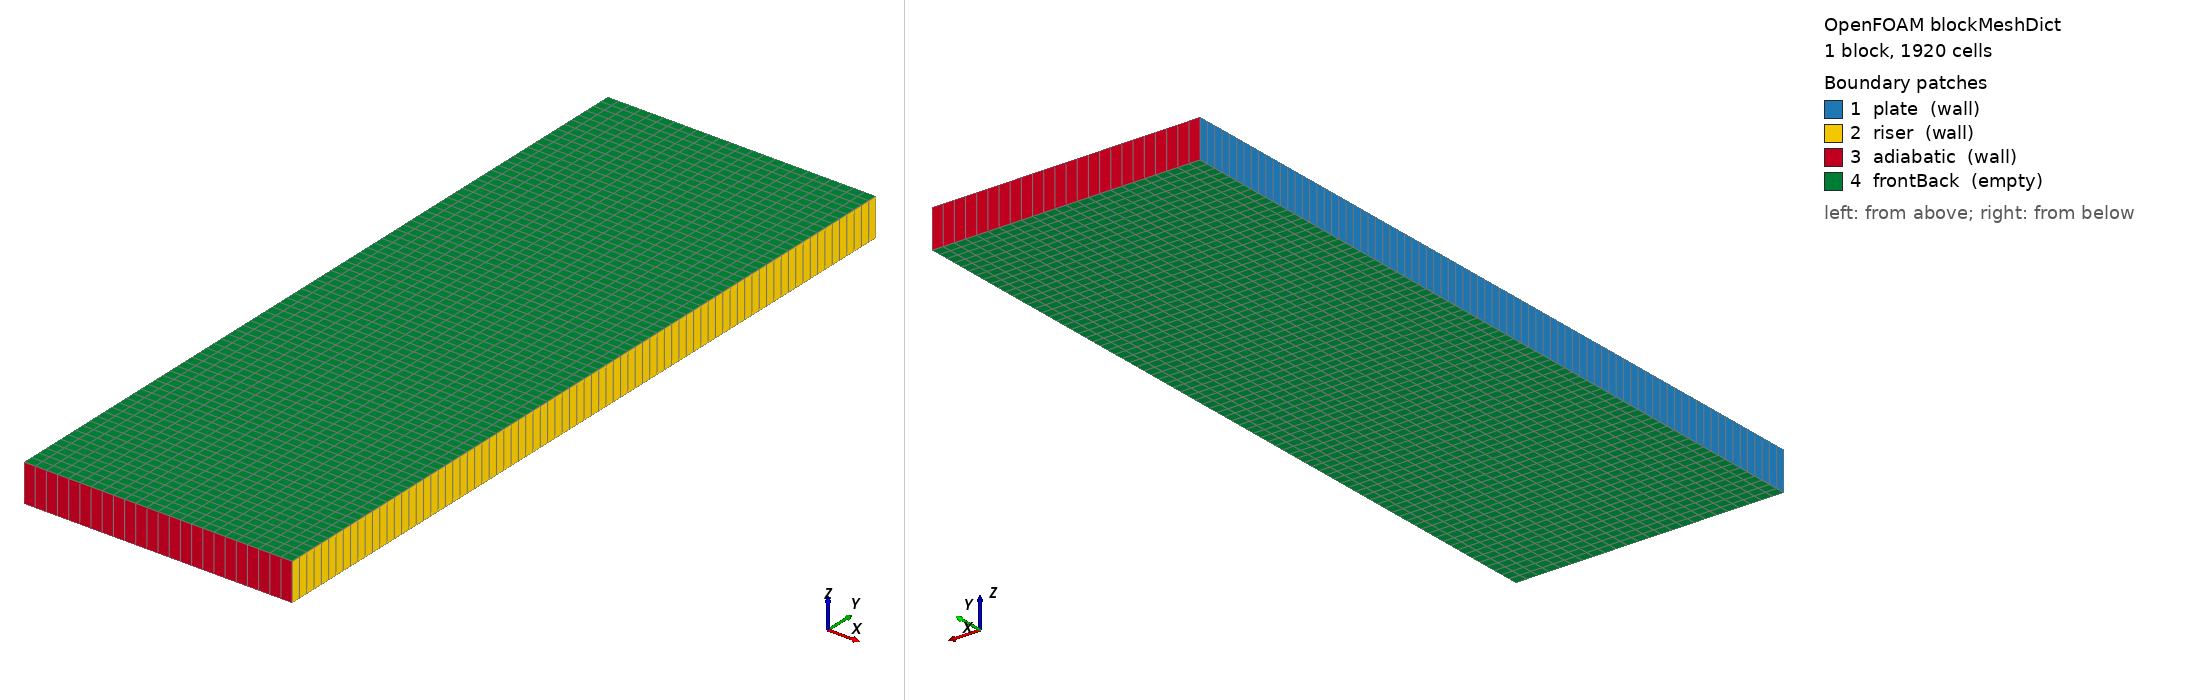

OpenFOAM case: the mesh blockMesh builds from blockMeshDict, 1 block(s), 1920 cells. Boundary patches (legend numbers): 1 plate (wall), 2 riser (wall), 3 adiabatic (wall), 4 frontBack (empty). Left view from above one corner, right view from below the opposite corner. Boundary conditions: 5 field file(s) under 0/; 4 of 4 drawn patches have an entry in a shipped field file.

=== system/blockMeshDict ===
/*--------------------------------*- C++ -*----------------------------------*/
FoamFile
{ version 2.0; format ascii; class dictionary; object blockMeshDict; }
// * * * * * * * * * * * * * * * * * * * * * * * * * * * * * * * * * * * * * //

scale 1;
vertices
(
    (0        0    0)
    (0.7066 0    0)
    (0.7066 2.0 0)
    (0        2.0  0)
    (0        0    0.1)
    (0.7066 0    0.1)
    (0.7066 2.0 0.1)
    (0        2.0  0.1)
);
blocks ( hex (0 1 2 3 4 5 6 7) (24 80 1) simpleGrading (1 1 1) );
edges ();
boundary
(
    plate
    { type wall; inGroups (viewFactorWall); faces ( (0 4 7 3) ); }
    riser
    { type wall; inGroups (viewFactorWall); faces ( (1 2 6 5) ); }
    adiabatic
    { type wall; inGroups (viewFactorWall); faces ( (0 1 5 4) (3 7 6 2) ); }
    frontBack
    { type empty; faces ( (0 3 2 1) (4 5 6 7) ); }
);
mergePatchPairs ();


=== 0/U ===
/*--------------------------------*- C++ -*----------------------------------*/
FoamFile
{ version 2.0; format ascii; class volVectorField; object U; }
// * * * * * * * * * * * * * * * * * * * * * * * * * * * * * * * * * * * * * //

dimensions [0 1 -1 0 0 0 0];
internalField uniform (0 0 0);
boundaryField
{
    plate     { type noSlip; }
    riser     { type noSlip; }
    adiabatic { type noSlip; }
    frontBack { type empty; }
}


=== 0/facesAgglomeration ===
/*--------------------------------*- C++ -*----------------------------------*\
| =========                 |                                                 |
| \\      /  F ield         | OpenFOAM: The Open Source CFD Toolbox           |
|  \\    /   O peration     | Version:  2312                                  |
|   \\  /    A nd           | Website:  www.openfoam.com                      |
|    \\/     M anipulation  |                                                 |
\*---------------------------------------------------------------------------*/
FoamFile
{
    version     2.0;
    format      ascii;
    arch        "LSB;label=32;scalar=64";
    class       volScalarField;
    location    "0";
    object      facesAgglomeration;
}
// * * * * * * * * * * * * * * * * * * * * * * * * * * * * * * * * * * * * * //

dimensions      [0 0 0 0 0 0 0];

internalField   uniform 0;

boundaryField
{
    plate
    {
        type            calculated;
        value           nonuniform List<scalar> 
80
(
0
0
0
0
1
1
1
1
2
2
2
2
3
3
3
3
4
4
4
4
5
5
5
5
6
6
6
6
7
7
7
7
8
8
8
8
9
9
9
9
10
10
10
10
11
11
11
11
12
12
12
12
13
13
13
13
14
14
14
14
15
15
15
15
16
16
16
16
17
17
17
17
18
18
18
18
19
19
19
19
)
;
    }
    riser
    {
        type            calculated;
        value           nonuniform List<scalar> 
80
(
20
20
20
20
21
21
21
21
22
22
22
22
23
23
23
23
24
24
24
24
25
25
25
25
26
26
26
26
27
27
27
27
28
28
28
28
29
29
29
29
30
30
30
30
31
31
31
31
32
32
32
32
33
33
33
33
34
34
34
34
35
35
35
35
36
36
36
36
37
37
37
37
38
38
38
38
39
39
39
39
)
;
    }
    adiabatic
    {
        type            calculated;
        value           nonuniform List<scalar> 
48
(
40
40
40
40
41
41
41
41
42
42
42
42
43
43
43
43
44
44
44
44
45
45
45
45
46
46
46
46
47
47
47
47
48
48
48
48
49
49
49
49
50
50
50
50
51
51
51
51
)
;
    }
    frontBack
    {
        type            empty;
    }
}


// ************************************************************************* //


=== 0/p ===
/*--------------------------------*- C++ -*----------------------------------*/
FoamFile
{ version 2.0; format ascii; class volScalarField; object p; }
// * * * * * * * * * * * * * * * * * * * * * * * * * * * * * * * * * * * * * //

dimensions [1 -1 -2 0 0 0 0];
internalField uniform 101325;
boundaryField
{
    plate     { type calculated; value uniform 101325; }
    riser     { type calculated; value uniform 101325; }
    adiabatic { type calculated; value uniform 101325; }
    frontBack { type empty; }
}


=== 0/qr ===
/*--------------------------------*- C++ -*----------------------------------*/
FoamFile
{ version 2.0; format ascii; class volScalarField; object qr; }
// * * * * * * * * * * * * * * * * * * * * * * * * * * * * * * * * * * * * * //

dimensions [1 0 -3 0 0 0 0];
internalField uniform 0;
boundaryField
{
    plate     { type greyDiffusiveRadiationViewFactor; qro uniform 0; value uniform 0; }
    riser     { type greyDiffusiveRadiationViewFactor; qro uniform 0; value uniform 0; }
    adiabatic { type greyDiffusiveRadiationViewFactor; qro uniform 0; value uniform 0; }
    frontBack { type empty; }
}


=== 0/viewFactorField ===
/*--------------------------------*- C++ -*----------------------------------*\
| =========                 |                                                 |
| \\      /  F ield         | OpenFOAM: The Open Source CFD Toolbox           |
|  \\    /   O peration     | Version:  2312                                  |
|   \\  /    A nd           | Website:  www.openfoam.com                      |
|    \\/     M anipulation  |                                                 |
\*---------------------------------------------------------------------------*/
FoamFile
{
    version     2.0;
    format      ascii;
    arch        "LSB;label=32;scalar=64";
    class       volScalarField;
    location    "0";
    object      viewFactorField;
}
// * * * * * * * * * * * * * * * * * * * * * * * * * * * * * * * * * * * * * //

dimensions      [0 0 0 0 0 0 0];

internalField   uniform 0;

boundaryField
{
    plate
    {
        type            calculated;
        value           nonuniform List<scalar> 
80
(
0.8809225
0.8809225
0.8809225
0.8809225
1.03228
1.03228
1.03228
1.03228
1.019792
1.019792
1.019792
1.019792
1.009191
1.009191
1.009191
1.009191
1.006047
1.006047
1.006047
1.006047
1.003292
1.003292
1.003292
1.003292
1.000901
1.000901
1.000901
1.000901
0.9997672
0.9997672
0.9997672
0.9997672
0.9984972
0.9984972
0.9984972
0.9984972
0.997486
0.997486
0.997486
0.997486
0.9967843
0.9967843
0.9967843
0.9967843
0.9964756
0.9964756
0.9964756
0.9964756
0.9965996
0.9965996
0.9965996
0.9965996
0.9972389
0.9972389
0.9972389
0.9972389
0.997772
0.997772
0.997772
0.997772
0.9987015
0.9987015
0.9987015
0.9987015
1.000588
1.000588
1.000588
1.000588
1.008272
1.008272
1.008272
1.008272
1.023218
1.023218
1.023218
1.023218
1.000039
1.000039
1.000039
1.000039
)
;
    }
    riser
    {
        type            calculated;
        value           nonuniform List<scalar> 
80
(
0.8563643
0.8563643
0.8563643
0.8563643
1.013961
1.013961
1.013961
1.013961
1.014292
1.014292
1.014292
1.014292
1.011721
1.011721
1.011721
1.011721
1.01004
1.01004
1.01004
1.01004
1.009003
1.009003
1.009003
1.009003
1.00813
1.00813
1.00813
1.00813
1.007121
1.007121
1.007121
1.007121
1.005826
1.005826
1.005826
1.005826
1.004267
1.004267
1.004267
1.004267
1.002629
1.002629
1.002629
1.002629
1.00117
1.00117
1.00117
1.00117
1.000103
1.000103
1.000103
1.000103
0.9994537
0.9994537
0.9994537
0.9994537
0.999448
0.999448
0.999448
0.999448
1.000024
1.000024
1.000024
1.000024
1.001668
1.001668
1.001668
1.001668
1.004799
1.004799
1.004799
1.004799
1.00726
1.00726
1.00726
1.00726
0.9766786
0.9766786
0.9766786
0.9766786
)
;
    }
    adiabatic
    {
        type            calculated;
        value           nonuniform List<scalar> 
48
(
0.9537099
0.9537099
0.9537099
0.9537099
0.9835452
0.9835452
0.9835452
0.9835452
0.9964689
0.9964689
0.9964689
0.9964689
0.9993622
0.9993622
0.9993622
0.9993622
0.999171
0.999171
0.999171
0.999171
0.9835394
0.9835394
0.9835394
0.9835394
1.017733
1.017733
1.017733
1.017733
1.016899
1.016899
1.016899
1.016899
1.002305
1.002305
1.002305
1.002305
0.9989157
0.9989157
0.9989157
0.9989157
0.9980885
0.9980885
0.9980885
0.9980885
0.9818852
0.9818852
0.9818852
0.9818852
)
;
    }
    frontBack
    {
        type            empty;
    }
}


// ************************************************************************* //


Also in the case, not shown: constant/polyMesh/neighbour (numeric list); constant/polyMesh/owner (numeric list).
